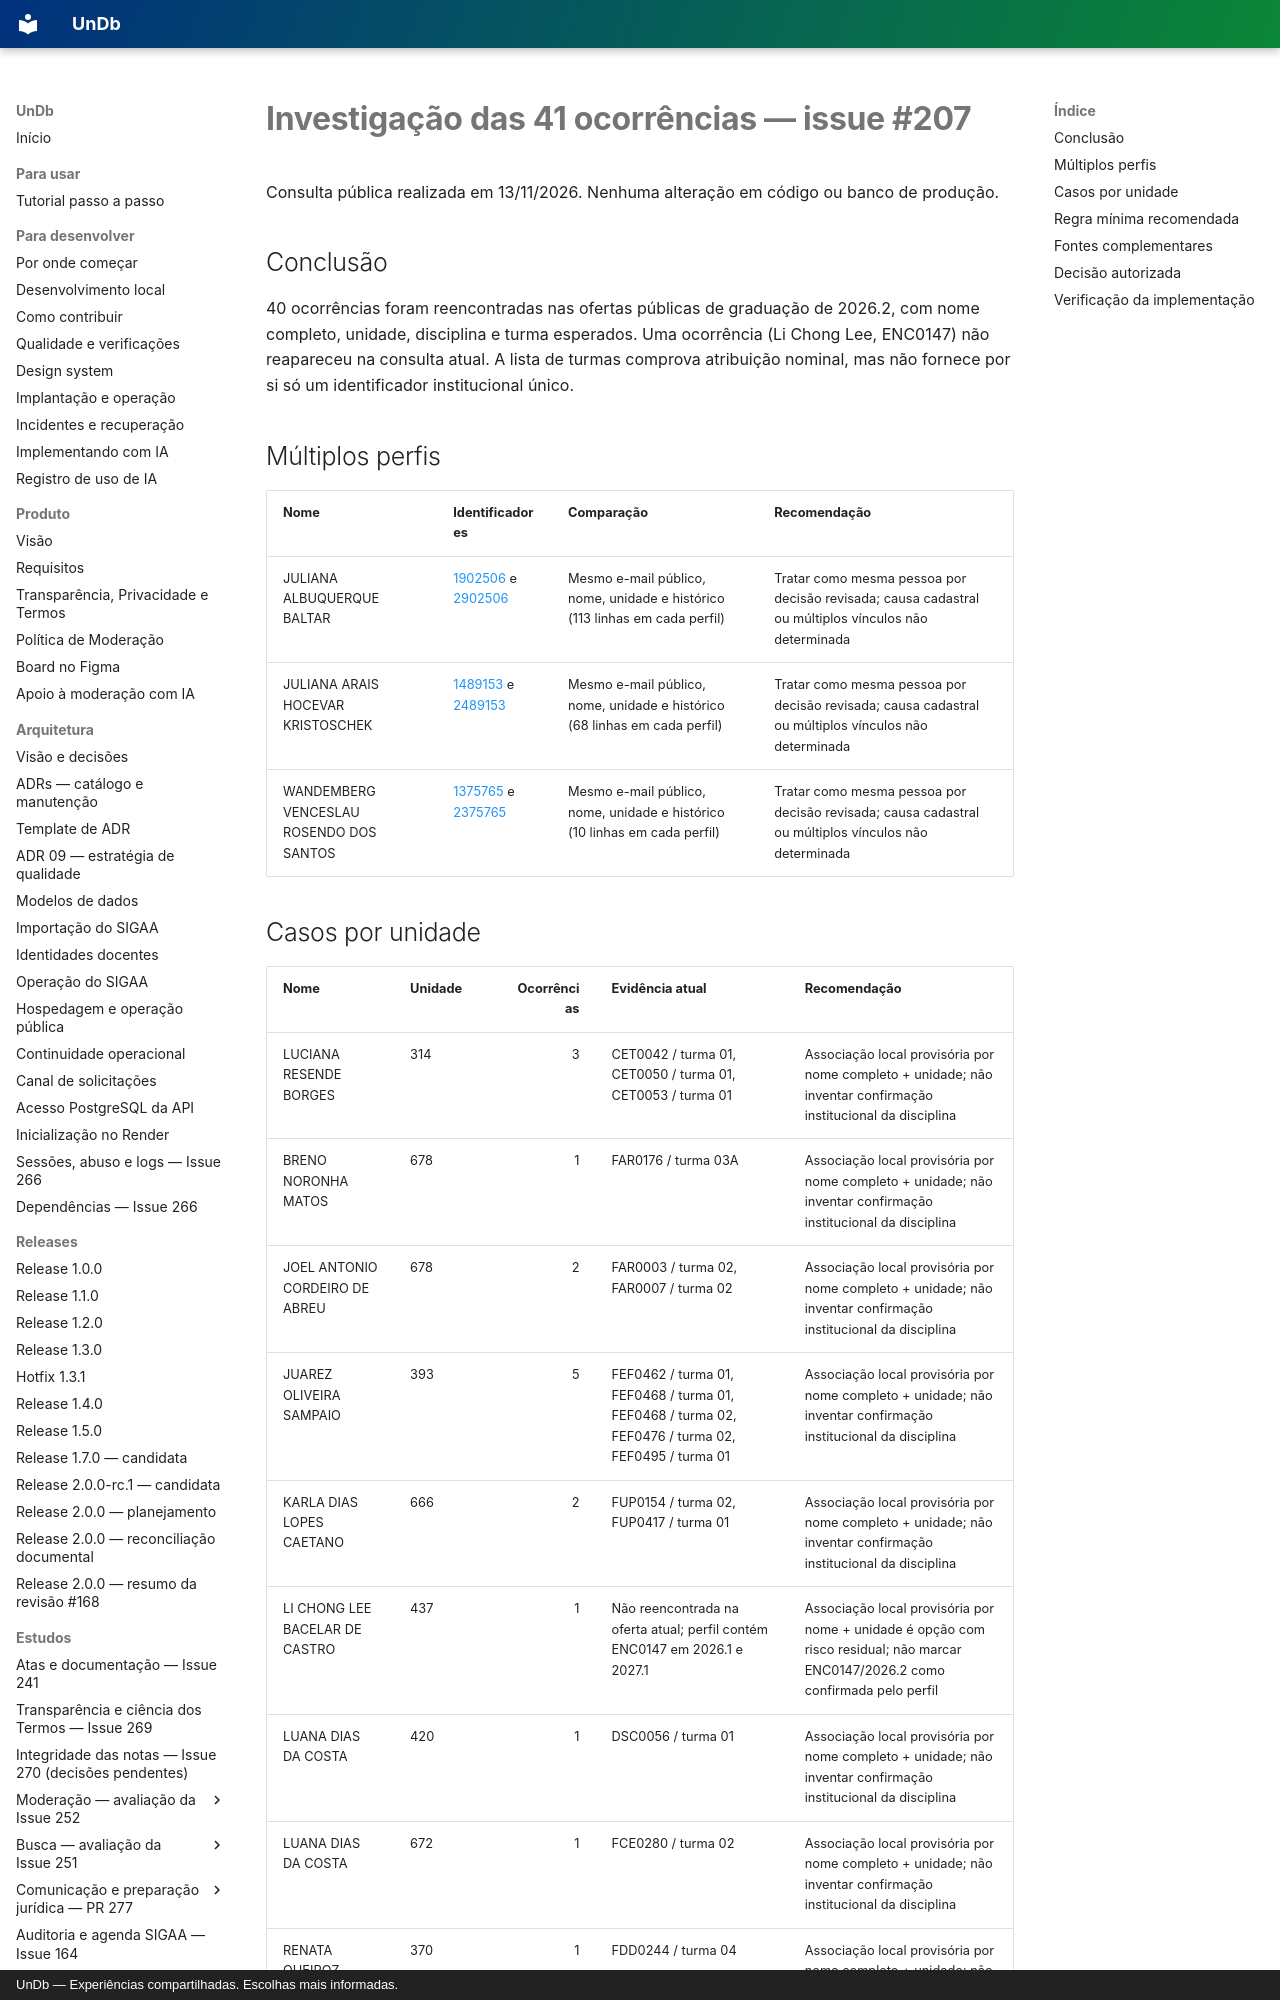

repository: unb-mds/2026-02-UnDb · page: estudos/pendencias-finais-issue-207/index.html · generator: mkdocs · copyright: UnDb — Experiências compartilhadas. Escolhas mais informadas.

# Investigação das 41 ocorrências — issue #207

Consulta pública realizada em 13/11/2026. Nenhuma alteração em código ou banco de produção.

## Conclusão

40 ocorrências foram reencontradas nas ofertas públicas de graduação de 2026.2, com nome completo, unidade, disciplina e turma esperados. Uma ocorrência (Li Chong Lee, ENC0147) não reapareceu na consulta atual. A lista de turmas comprova atribuição nominal, mas não fornece por si só um identificador institucional único.

## Múltiplos perfis

| Nome | Identificadores | Comparação | Recomendação |
|---|---|---|---|
| JULIANA ALBUQUERQUE BALTAR | [1902506](https://sigaa.unb.br/sigaa/public/docente/portal.jsf?siape=1902506) e [2902506](https://sigaa.unb.br/sigaa/public/docente/portal.jsf?siape=2902506) | Mesmo e-mail público, nome, unidade e histórico (113 linhas em cada perfil) | Tratar como mesma pessoa por decisão revisada; causa cadastral ou múltiplos vínculos não determinada |
| JULIANA ARAIS HOCEVAR KRISTOSCHEK | [1489153](https://sigaa.unb.br/sigaa/public/docente/portal.jsf?siape=1489153) e [2489153](https://sigaa.unb.br/sigaa/public/docente/portal.jsf?siape=2489153) | Mesmo e-mail público, nome, unidade e histórico (68 linhas em cada perfil) | Tratar como mesma pessoa por decisão revisada; causa cadastral ou múltiplos vínculos não determinada |
| WANDEMBERG VENCESLAU ROSENDO DOS SANTOS | [1375765](https://sigaa.unb.br/sigaa/public/docente/portal.jsf?siape=1375765) e [2375765](https://sigaa.unb.br/sigaa/public/docente/portal.jsf?siape=2375765) | Mesmo e-mail público, nome, unidade e histórico (10 linhas em cada perfil) | Tratar como mesma pessoa por decisão revisada; causa cadastral ou múltiplos vínculos não determinada |
